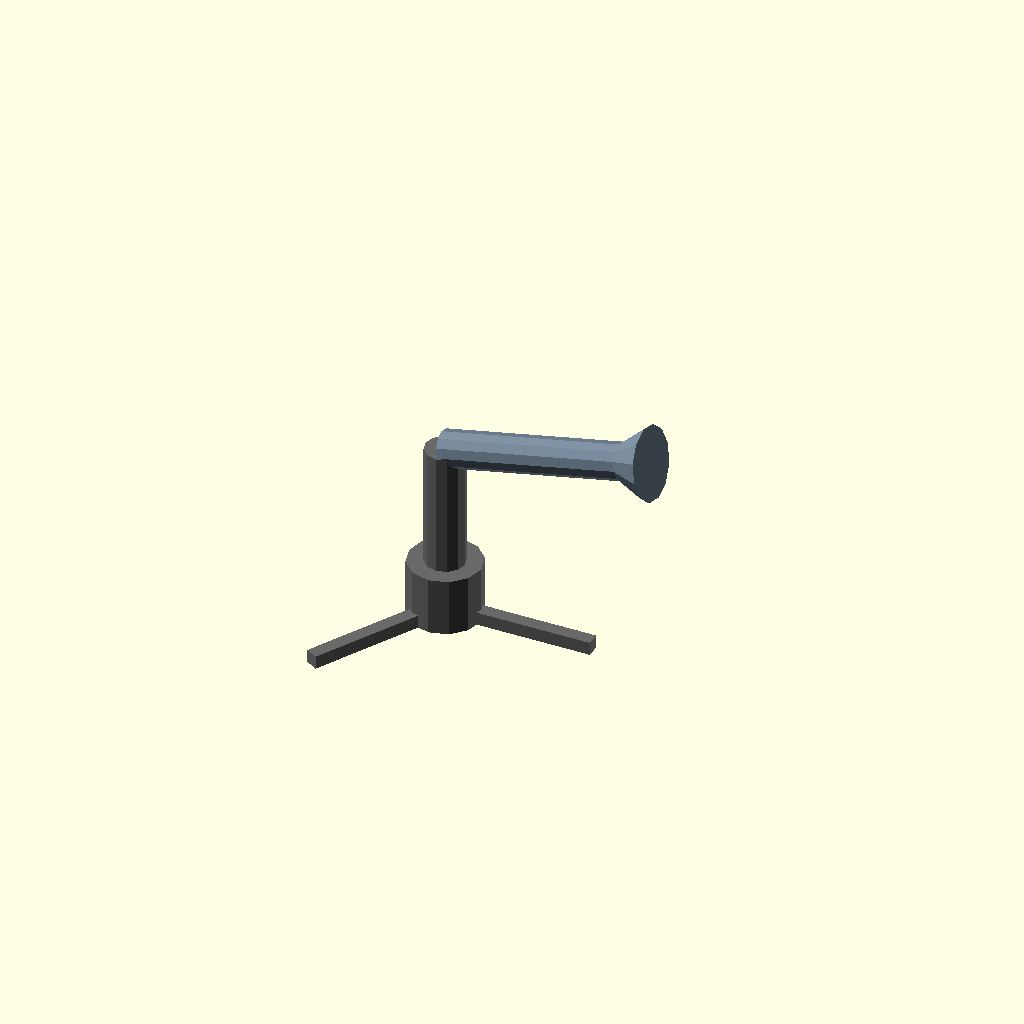
Cell 1: rendered with the file's own defaults.
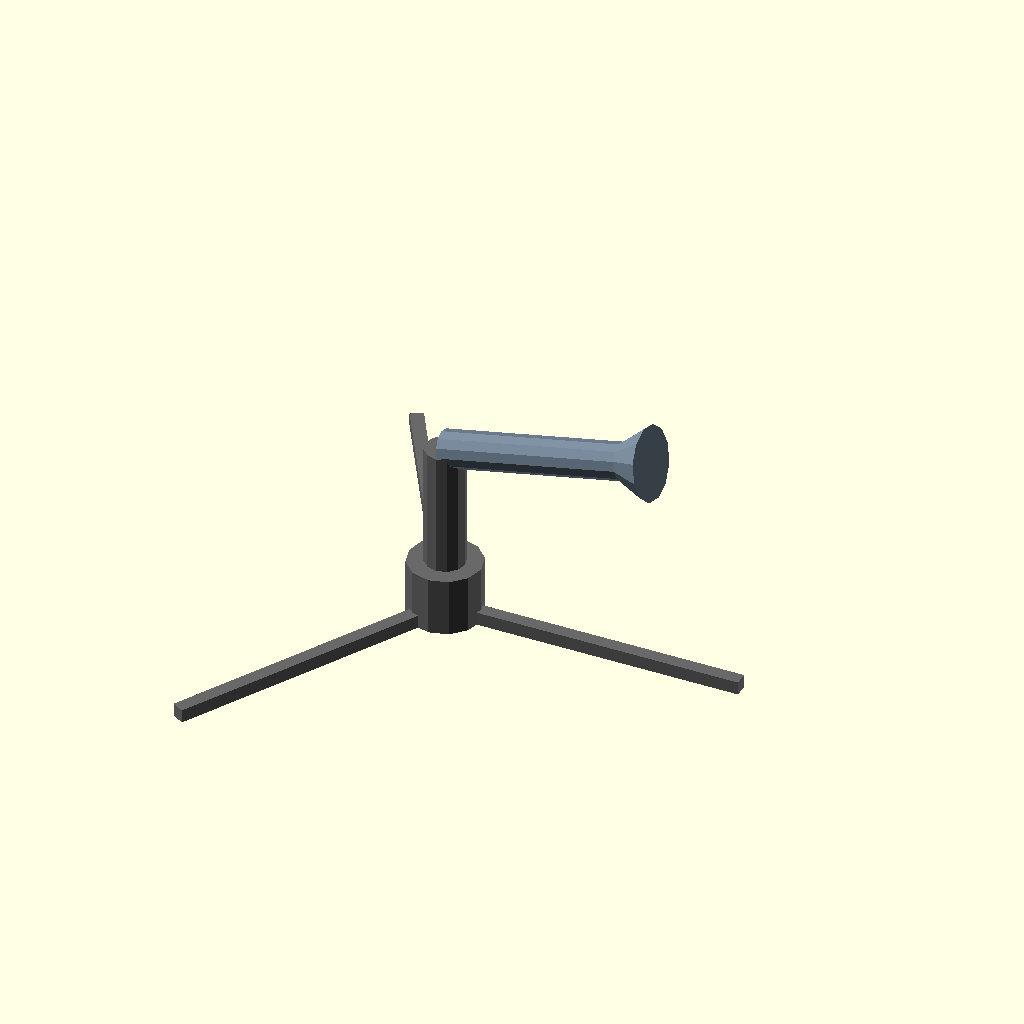
Cell 2: leg_len = 1.8 (everything else at default).
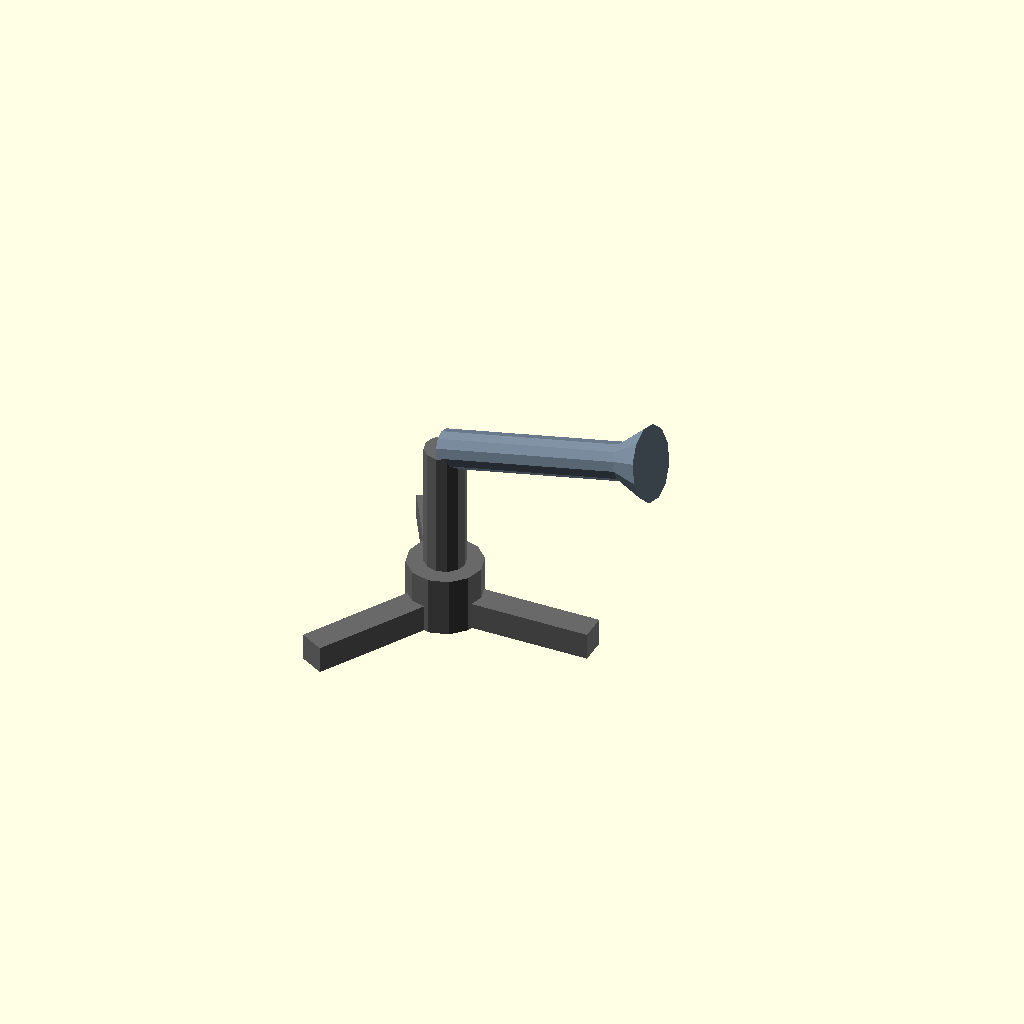
Cell 3: the same model with leg_w = 0.16.
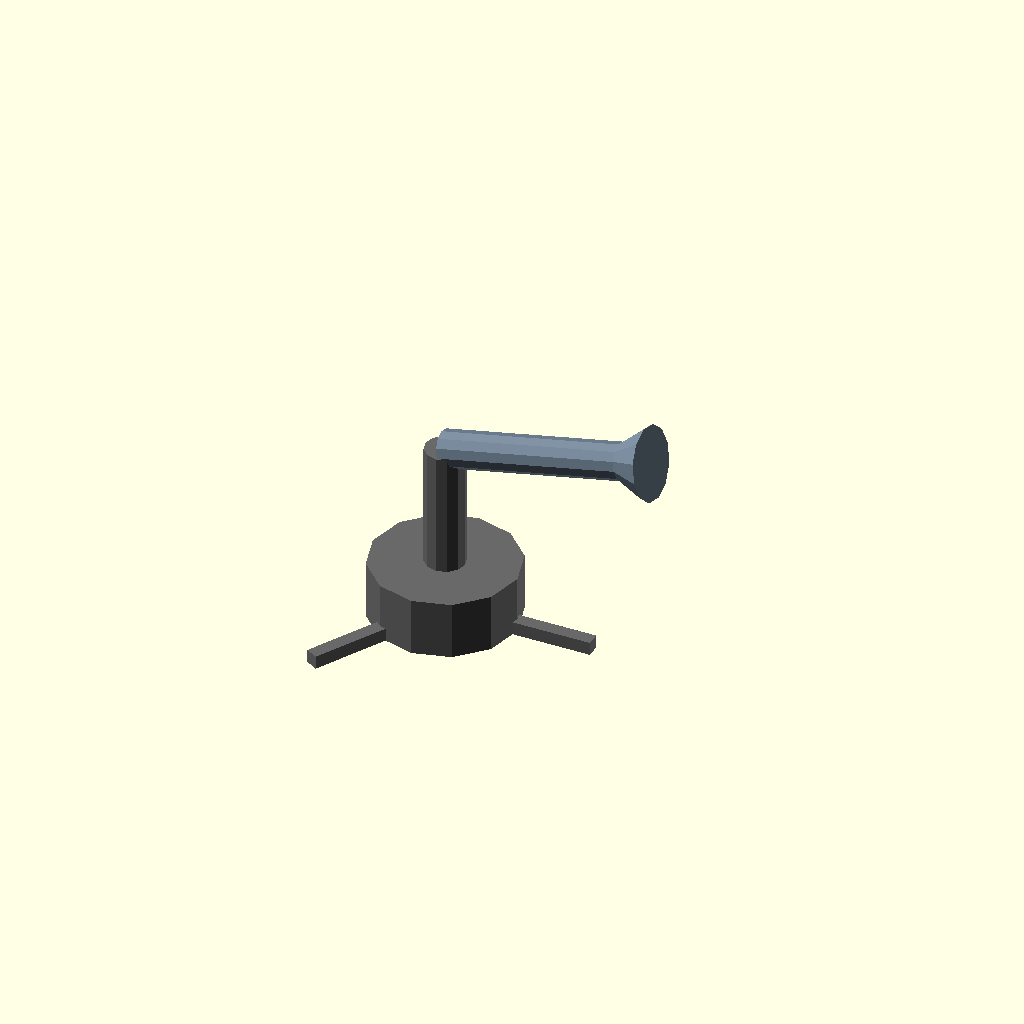
Cell 4 — hub_r set to 0.44, the other parameters unchanged.
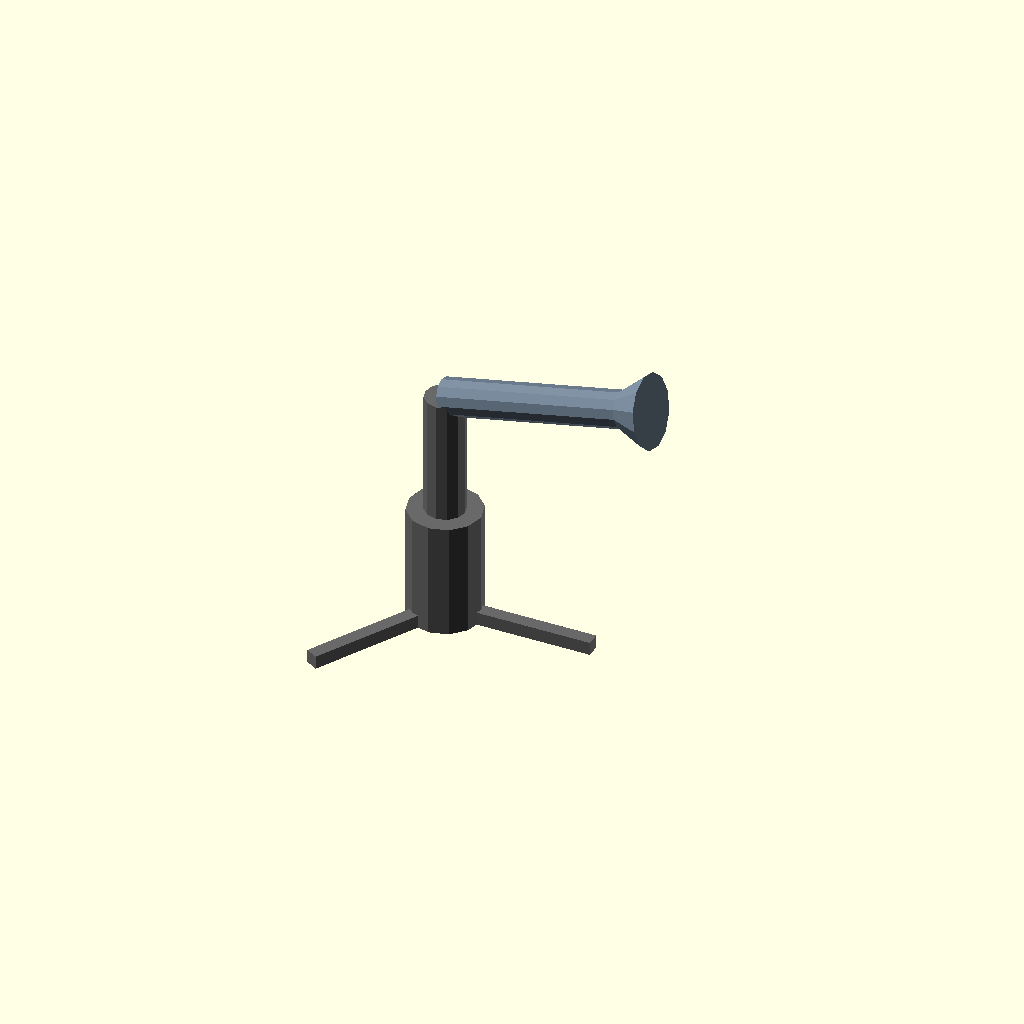
Cell 5: the same model with hub_h = 0.7.
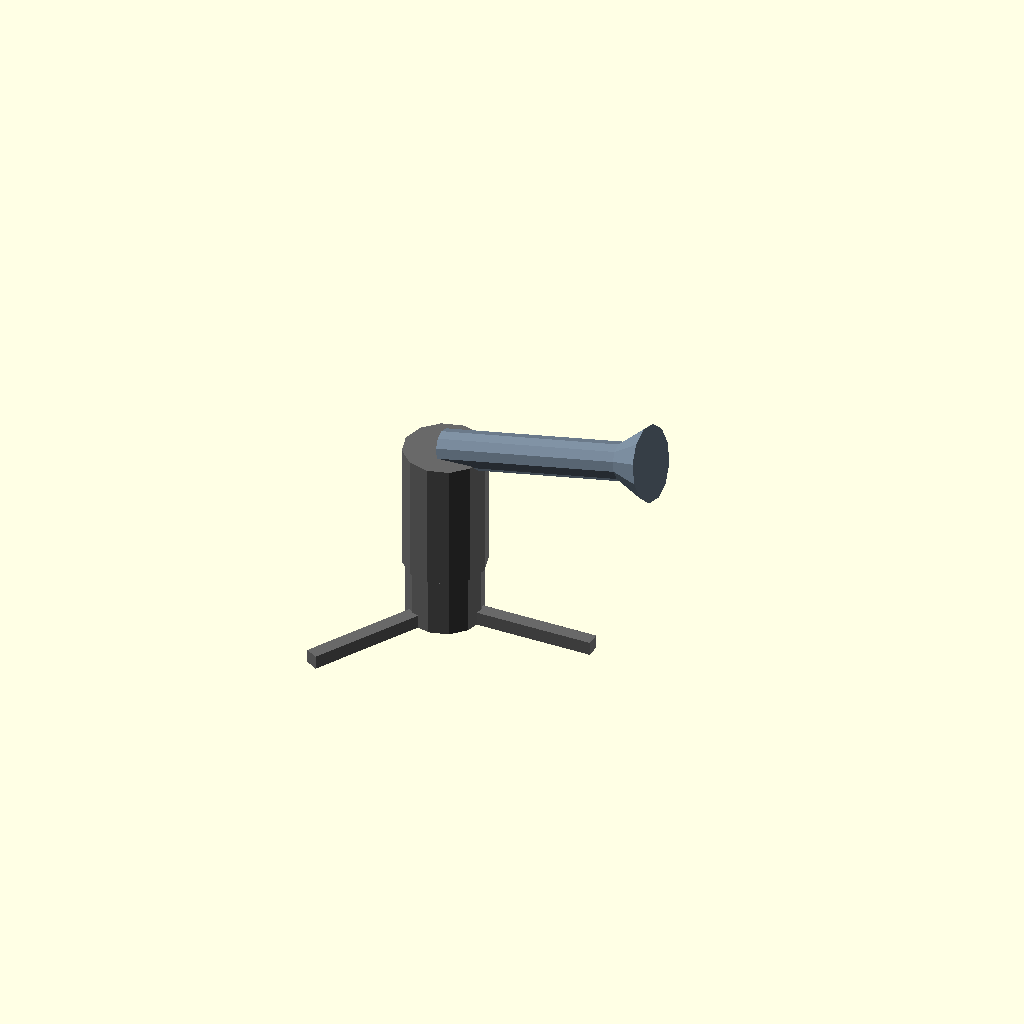
Cell 6 — post_r set to 0.24, the other parameters unchanged.
All cells are drawn from one camera (rotation 55°, 0°, 25°, orthographic, colour scheme Cornfield), so only the parameter changes between them.
The OpenSCAD source (models-src/snow_gun.scad):
// Snow gun — industrial snowmaking cannon on a tripod mount.
//
// A narrow tripod base spreads three legs outward around a central hub.
// A vertical swivel post rises from the hub, and a horizontal cannon
// barrel points along +X (the direction the nozzle faces). The game
// spreads snow in a uniform circle regardless of barrel orientation, but
// the directional silhouette reads clearly at resort scale.
//
// Real snow guns are 0.5–1 m in diameter and 1–2 m long; this model
// is sized to be visible at the same zoom level as a patrol hut without
// dominating the terrain.
//
// Conventions, units, and axis docs: see models-src/README.md.

$fn = 12;

// ── Dimensions (metres) ────────────────────────────────────────────────
// Tripod
leg_len    = 0.9;  // leg length from hub centre
leg_w      = 0.08; // leg cross-section (square)
hub_r      = 0.22; // hub cylinder radius
hub_h      = 0.35; // hub cylinder height

// Swivel post
post_r     = 0.12;
post_h     = 0.75;

// Cannon barrel (horizontal, angled slightly up)
barrel_r   = 0.11;
barrel_len = 1.1;
barrel_tilt = 12;  // degrees above horizontal

// Nozzle shroud (cone at the barrel tip)
nozzle_r   = 0.22; // outer radius at the open end
nozzle_h   = 0.18;

// ── Geometry ───────────────────────────────────────────────────────────

// Hub cylinder sitting on the ground.
module hub() {
    color("DimGray")
        cylinder(r = hub_r, h = hub_h, center = false);
}

// One tripod leg — a thin rectangular prism angled outward in the XY plane.
// `angle` rotates the leg around Z so three legs splay 120° apart.
module leg(angle) {
    color("DimGray")
        rotate([0, 0, angle])
            translate([leg_len / 2, 0, leg_w / 2])
                cube([leg_len, leg_w, leg_w], center = true);
}

module tripod() {
    hub();
    leg(0);
    leg(120);
    leg(240);
}

// Swivel post rising from the top of the hub.
module post() {
    color("DimGray")
        translate([0, 0, hub_h])
            cylinder(r = post_r, h = post_h, center = false);
}

// Cannon barrel: horizontal cylinder on the swivel post, angled `barrel_tilt`
// degrees above horizontal and pointing along +X.
module barrel() {
    base_z = hub_h + post_h;
    color("SlateGray")
        translate([0, 0, base_z])
            rotate([0, -barrel_tilt, 0])
                translate([barrel_len / 2, 0, 0])
                    rotate([0, 90, 0])
                        cylinder(r = barrel_r, h = barrel_len, center = true);
}

// Nozzle shroud — a cone at the +X tip of the barrel suggesting the fan-spray outlet.
module nozzle() {
    base_z  = hub_h + post_h;
    tip_x   = barrel_len * cos(barrel_tilt);
    tip_z   = barrel_len * sin(barrel_tilt);
    color("SlateGray")
        translate([tip_x, 0, base_z + tip_z])
            rotate([0, -barrel_tilt, 0])
                rotate([0, 90, 0])
                    cylinder(r1 = barrel_r, r2 = nozzle_r, h = nozzle_h, center = false);
}

tripod();
post();
barrel();
nozzle();
Parameter table extracted from the source (name, type, default, range or options):
leg_len: number, default 0.9
leg_w: number, default 0.08
hub_r: number, default 0.22
hub_h: number, default 0.35
post_r: number, default 0.12
post_h: number, default 0.75
barrel_r: number, default 0.11
barrel_len: number, default 1.1
barrel_tilt: number, default 12
nozzle_r: number, default 0.22
nozzle_h: number, default 0.18
